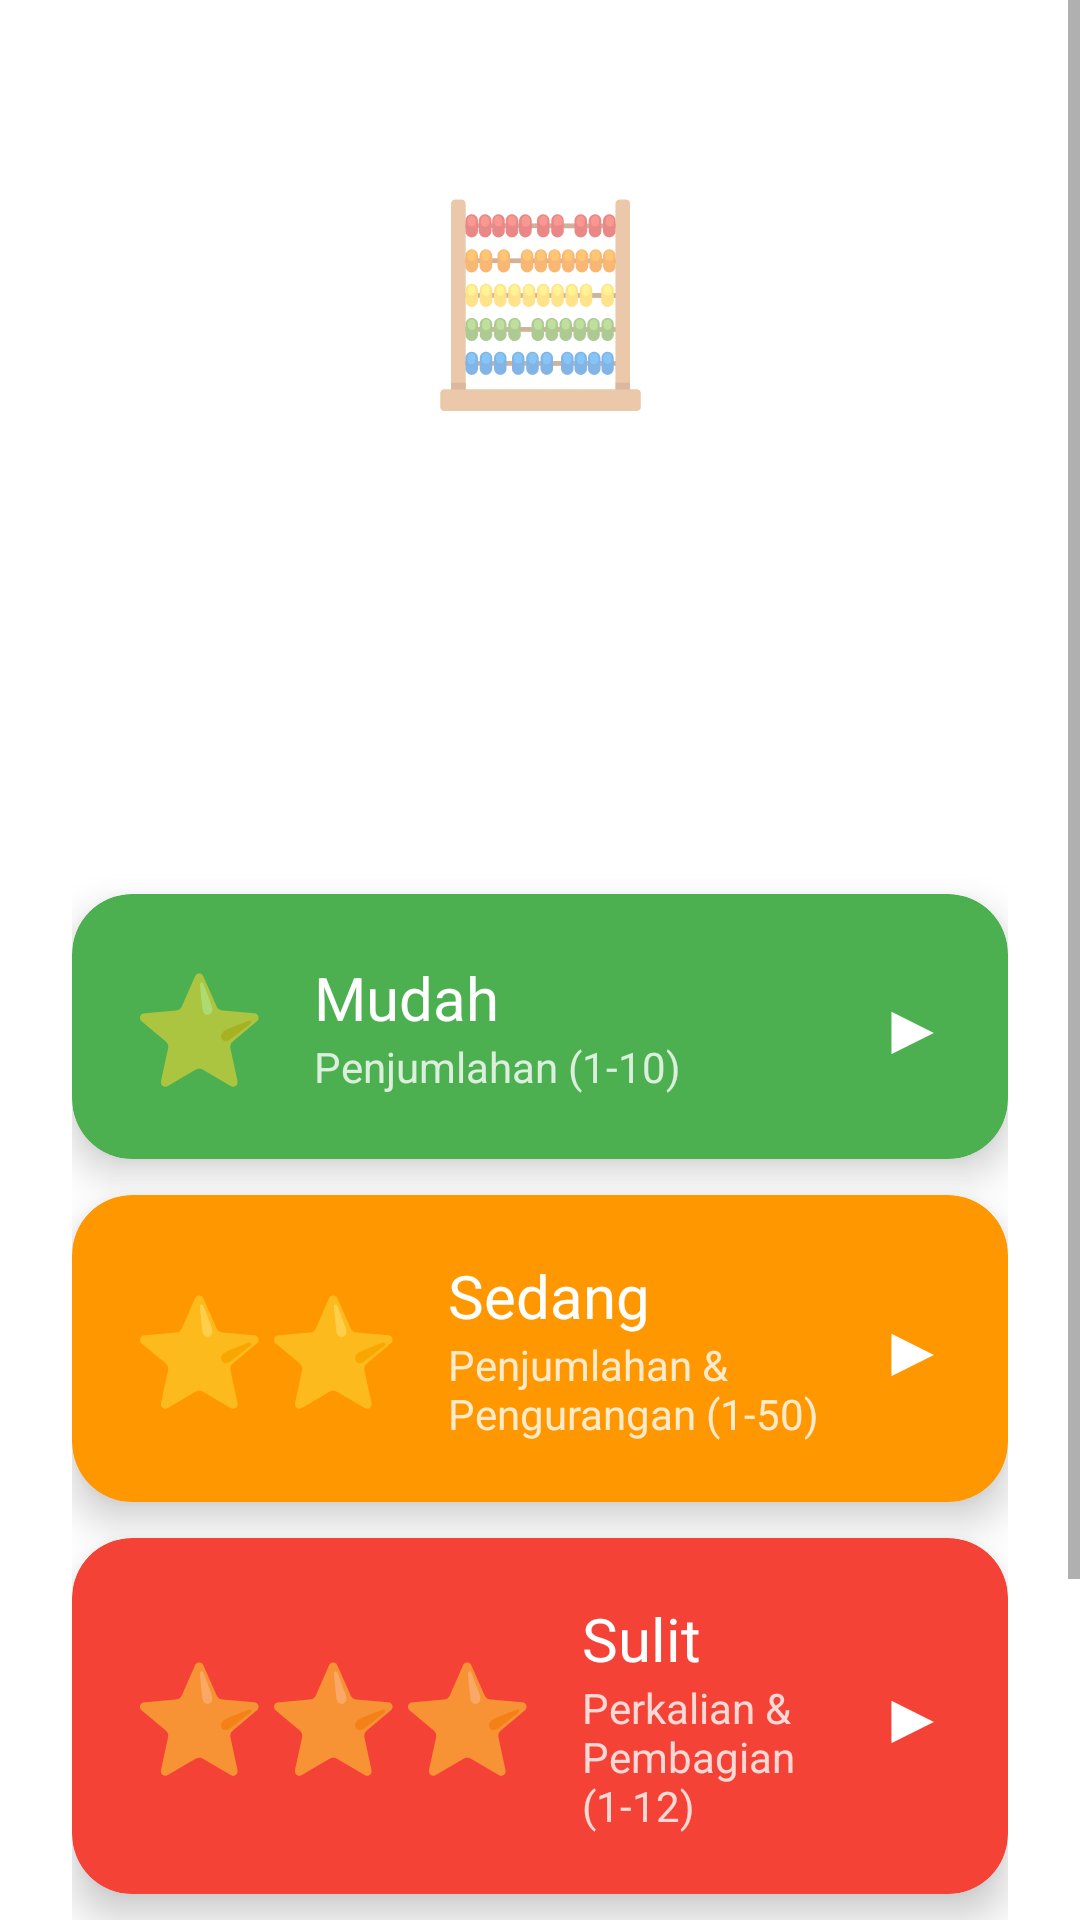

Android layout source for this screen:
<!-- AndroidManifest.xml: application theme Theme.MathKids -->
<!-- res/layout/activity_main.xml -->
<?xml version="1.0" encoding="utf-8"?>
<ScrollView xmlns:android="http://schemas.android.com/apk/res/android"
    xmlns:app="http://schemas.android.com/apk/res-auto"
    android:layout_width="match_parent"
    android:layout_height="match_parent"
    android:background="@drawable/bg_gradient"
    android:fillViewport="true">

    <androidx.constraintlayout.widget.ConstraintLayout
        android:layout_width="match_parent"
        android:layout_height="wrap_content"
        android:padding="@dimen/padding_large">

        
        <TextView
            android:id="@+id/tvEmoji"
            android:layout_width="wrap_content"
            android:layout_height="wrap_content"
            android:layout_marginTop="32dp"
            android:text="🧮"
            android:textSize="64sp"
            app:layout_constraintEnd_toEndOf="parent"
            app:layout_constraintStart_toStartOf="parent"
            app:layout_constraintTop_toTopOf="parent" />

        <TextView
            android:id="@+id/tvTitle"
            android:layout_width="wrap_content"
            android:layout_height="wrap_content"
            android:layout_marginTop="8dp"
            android:fontFamily="sans-serif-black"
            android:text="@string/welcome_title"
            android:textColor="@color/white"
            android:textSize="@dimen/text_title"
            app:layout_constraintEnd_toEndOf="parent"
            app:layout_constraintStart_toStartOf="parent"
            app:layout_constraintTop_toBottomOf="@id/tvEmoji" />

        <TextView
            android:id="@+id/tvSubtitle"
            android:layout_width="wrap_content"
            android:layout_height="wrap_content"
            android:layout_marginTop="4dp"
            android:text="@string/welcome_subtitle"
            android:textColor="#CCFFFFFF"
            android:textSize="@dimen/text_subtitle"
            app:layout_constraintEnd_toEndOf="parent"
            app:layout_constraintStart_toStartOf="parent"
            app:layout_constraintTop_toBottomOf="@id/tvTitle" />

        
        <TextView
            android:id="@+id/tvChooseLevel"
            android:layout_width="wrap_content"
            android:layout_height="wrap_content"
            android:layout_marginTop="32dp"
            android:text="@string/choose_level"
            android:textColor="@color/white"
            android:textSize="22sp"
            android:fontFamily="sans-serif-medium"
            app:layout_constraintEnd_toEndOf="parent"
            app:layout_constraintStart_toStartOf="parent"
            app:layout_constraintTop_toBottomOf="@id/tvSubtitle" />

        
        <com.google.android.material.card.MaterialCardView
            android:id="@+id/cardEasy"
            android:layout_width="0dp"
            android:layout_height="wrap_content"
            android:layout_marginTop="16dp"
            app:cardCornerRadius="@dimen/card_corner_radius"
            app:cardElevation="@dimen/card_elevation"
            app:cardBackgroundColor="@color/card_easy"
            app:layout_constraintEnd_toEndOf="parent"
            app:layout_constraintStart_toStartOf="parent"
            app:layout_constraintTop_toBottomOf="@id/tvChooseLevel">

            <LinearLayout
                android:layout_width="match_parent"
                android:layout_height="wrap_content"
                android:orientation="horizontal"
                android:padding="20dp"
                android:gravity="center_vertical">

                <TextView
                    android:layout_width="wrap_content"
                    android:layout_height="wrap_content"
                    android:text="⭐"
                    android:textSize="36sp" />

                <LinearLayout
                    android:layout_width="0dp"
                    android:layout_height="wrap_content"
                    android:layout_weight="1"
                    android:layout_marginStart="16dp"
                    android:orientation="vertical">

                    <TextView
                        android:layout_width="wrap_content"
                        android:layout_height="wrap_content"
                        android:text="@string/level_easy"
                        android:textColor="@color/white"
                        android:textSize="20sp"
                        android:fontFamily="sans-serif-bold" />

                    <TextView
                        android:layout_width="wrap_content"
                        android:layout_height="wrap_content"
                        android:text="@string/level_easy_desc"
                        android:textColor="#CCFFFFFF"
                        android:textSize="14sp" />
                </LinearLayout>

                <TextView
                    android:layout_width="wrap_content"
                    android:layout_height="wrap_content"
                    android:text="▶"
                    android:textColor="@color/white"
                    android:textSize="24sp" />
            </LinearLayout>
        </com.google.android.material.card.MaterialCardView>

        
        <com.google.android.material.card.MaterialCardView
            android:id="@+id/cardMedium"
            android:layout_width="0dp"
            android:layout_height="wrap_content"
            android:layout_marginTop="12dp"
            app:cardCornerRadius="@dimen/card_corner_radius"
            app:cardElevation="@dimen/card_elevation"
            app:cardBackgroundColor="@color/card_medium"
            app:layout_constraintEnd_toEndOf="parent"
            app:layout_constraintStart_toStartOf="parent"
            app:layout_constraintTop_toBottomOf="@id/cardEasy">

            <LinearLayout
                android:layout_width="match_parent"
                android:layout_height="wrap_content"
                android:orientation="horizontal"
                android:padding="20dp"
                android:gravity="center_vertical">

                <TextView
                    android:layout_width="wrap_content"
                    android:layout_height="wrap_content"
                    android:text="⭐⭐"
                    android:textSize="36sp" />

                <LinearLayout
                    android:layout_width="0dp"
                    android:layout_height="wrap_content"
                    android:layout_weight="1"
                    android:layout_marginStart="16dp"
                    android:orientation="vertical">

                    <TextView
                        android:layout_width="wrap_content"
                        android:layout_height="wrap_content"
                        android:text="@string/level_medium"
                        android:textColor="@color/white"
                        android:textSize="20sp"
                        android:fontFamily="sans-serif-bold" />

                    <TextView
                        android:layout_width="wrap_content"
                        android:layout_height="wrap_content"
                        android:text="@string/level_medium_desc"
                        android:textColor="#CCFFFFFF"
                        android:textSize="14sp" />
                </LinearLayout>

                <TextView
                    android:layout_width="wrap_content"
                    android:layout_height="wrap_content"
                    android:text="▶"
                    android:textColor="@color/white"
                    android:textSize="24sp" />
            </LinearLayout>
        </com.google.android.material.card.MaterialCardView>

        
        <com.google.android.material.card.MaterialCardView
            android:id="@+id/cardHard"
            android:layout_width="0dp"
            android:layout_height="wrap_content"
            android:layout_marginTop="12dp"
            app:cardCornerRadius="@dimen/card_corner_radius"
            app:cardElevation="@dimen/card_elevation"
            app:cardBackgroundColor="@color/card_hard"
            app:layout_constraintEnd_toEndOf="parent"
            app:layout_constraintStart_toStartOf="parent"
            app:layout_constraintTop_toBottomOf="@id/cardMedium">

            <LinearLayout
                android:layout_width="match_parent"
                android:layout_height="wrap_content"
                android:orientation="horizontal"
                android:padding="20dp"
                android:gravity="center_vertical">

                <TextView
                    android:layout_width="wrap_content"
                    android:layout_height="wrap_content"
                    android:text="⭐⭐⭐"
                    android:textSize="36sp" />

                <LinearLayout
                    android:layout_width="0dp"
                    android:layout_height="wrap_content"
                    android:layout_weight="1"
                    android:layout_marginStart="16dp"
                    android:orientation="vertical">

                    <TextView
                        android:layout_width="wrap_content"
                        android:layout_height="wrap_content"
                        android:text="@string/level_hard"
                        android:textColor="@color/white"
                        android:textSize="20sp"
                        android:fontFamily="sans-serif-bold" />

                    <TextView
                        android:layout_width="wrap_content"
                        android:layout_height="wrap_content"
                        android:text="@string/level_hard_desc"
                        android:textColor="#CCFFFFFF"
                        android:textSize="14sp" />
                </LinearLayout>

                <TextView
                    android:layout_width="wrap_content"
                    android:layout_height="wrap_content"
                    android:text="▶"
                    android:textColor="@color/white"
                    android:textSize="24sp" />
            </LinearLayout>
        </com.google.android.material.card.MaterialCardView>

        
        <com.google.android.material.button.MaterialButton
            android:id="@+id/btnHighScore"
            android:layout_width="0dp"
            android:layout_height="56dp"
            android:layout_marginTop="24dp"
            android:text="@string/btn_high_score"
            android:textColor="@color/white"
            android:textSize="16sp"
            app:backgroundTint="#33FFFFFF"
            app:cornerRadius="28dp"
            app:icon="@android:drawable/btn_star_big_on"
            app:iconGravity="textStart"
            app:iconTint="@color/accent"
            app:layout_constraintEnd_toEndOf="parent"
            app:layout_constraintStart_toStartOf="parent"
            app:layout_constraintTop_toBottomOf="@id/cardHard" />

        
        <com.google.android.gms.ads.AdView
            android:id="@+id/adViewMain"
            android:layout_width="match_parent"
            android:layout_height="wrap_content"
            android:layout_marginTop="16dp"
            android:layout_marginBottom="8dp"
            app:adSize="BANNER"
            app:adUnitId="@string/admob_banner_id"
            app:layout_constraintBottom_toBottomOf="parent"
            app:layout_constraintEnd_toEndOf="parent"
            app:layout_constraintStart_toStartOf="parent"
            app:layout_constraintTop_toBottomOf="@id/btnHighScore" />

    </androidx.constraintlayout.widget.ConstraintLayout>
</ScrollView>
<!-- resources referenced by this layout -->
<resources>
  <color name="accent">#FFD700</color>
  <color name="card_easy">#4CAF50</color>
  <color name="card_hard">#F44336</color>
  <color name="card_medium">#FF9800</color>
  <color name="white">#FFFFFF</color>
  <dimen name="card_corner_radius">20dp</dimen>
  <dimen name="card_elevation">8dp</dimen>
  <dimen name="padding_large">24dp</dimen>
  <dimen name="text_subtitle">18sp</dimen>
  <dimen name="text_title">32sp</dimen>
  <string name="admob_banner_id">ca-app-pub-3940256099942544/6300978111</string>
  <string name="btn_high_score">Skor Tertinggi</string>
  <string name="choose_level">Pilih Level</string>
  <string name="level_easy">Mudah</string>
  <string name="level_easy_desc">Penjumlahan (1-10)</string>
  <string name="level_hard">Sulit</string>
  <string name="level_hard_desc">Perkalian &amp; Pembagian (1-12)</string>
  <string name="level_medium">Sedang</string>
  <string name="level_medium_desc">Penjumlahan &amp; Pengurangan (1-50)</string>
  <string name="welcome_subtitle">Belajar Matematika Seru!</string>
  <string name="welcome_title">Math Kids</string>
  <style name="Theme.MathKids" parent="Theme.MaterialComponents.DayNight.NoActionBar">
          <item name="colorPrimary">@color/primary</item>
          <item name="colorPrimaryDark">@color/primary_dark</item>
          <item name="colorAccent">@color/accent</item>
          <item name="android:statusBarColor">@color/bg_gradient_start</item>
          <item name="android:navigationBarColor">@color/bg_gradient_end</item>
          <item name="android:windowBackground">@color/white</item>
      </style>
  <color name="primary">#FF6B35</color>
  <color name="primary_dark">#E55A2B</color>
  <color name="bg_gradient_start">#667eea</color>
  <color name="bg_gradient_end">#764ba2</color>
</resources>
